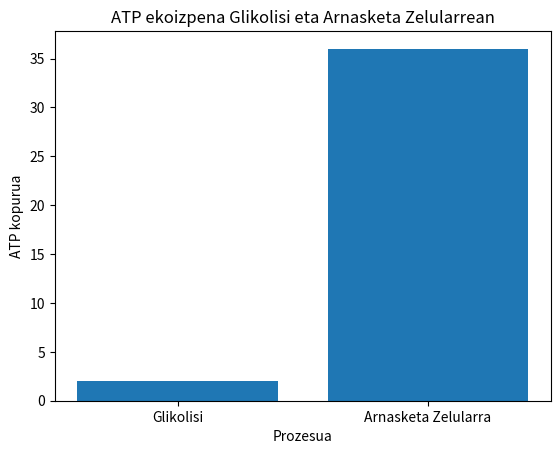

Reproduce this figure in Python.
import pandas as pd
import matplotlib.pyplot as plt

data = {'Prozesua': ['Glikolisi', 'Arnasketa Zelularra'], 'ATP': [2, 36]}
df = pd.DataFrame(data)

plt.bar(df['Prozesua'], df['ATP'])
plt.title('ATP ekoizpena Glikolisi eta Arnasketa Zelularrean')
plt.xlabel('Prozesua')
plt.ylabel('ATP kopurua')
plt.show()

# Kode honek glikolisiaren eta arnasketa zelularraren arteko erlazioa irudikatzen du.